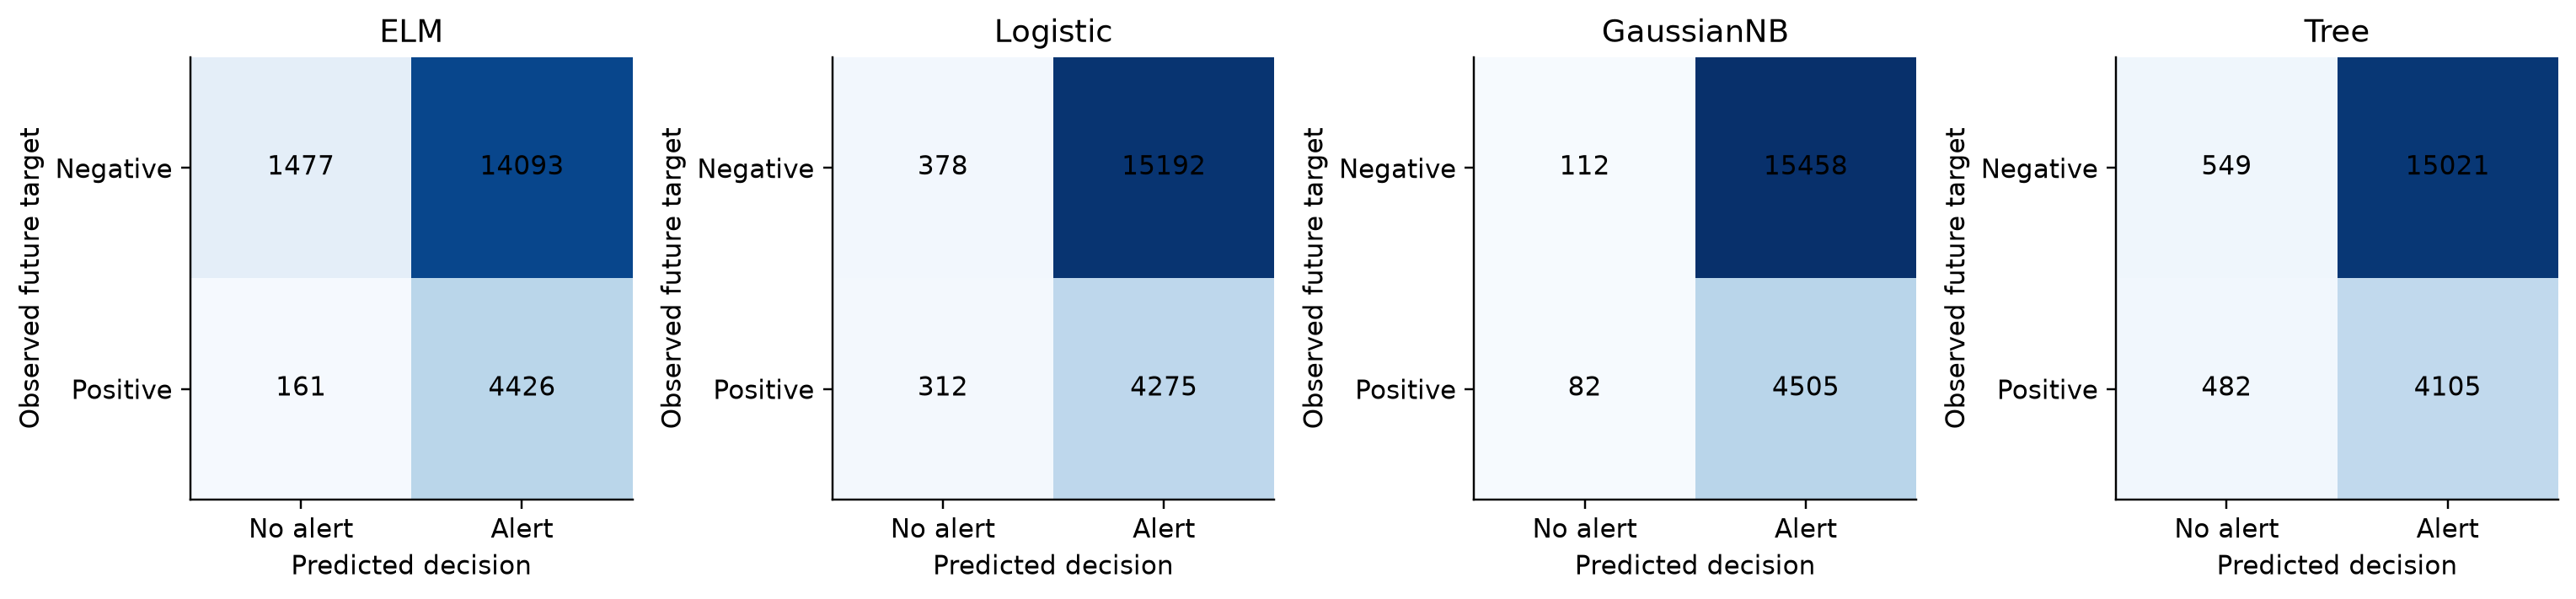

Source data for this figure (header and first rows):
Model, TN, FP, FN, TP
ELM, 1477, 14093, 161, 4426
Logistic, 378, 15192, 312, 4275
GaussianNB, 112, 15458, 82, 4505
Tree, 549, 15021, 482, 4105
